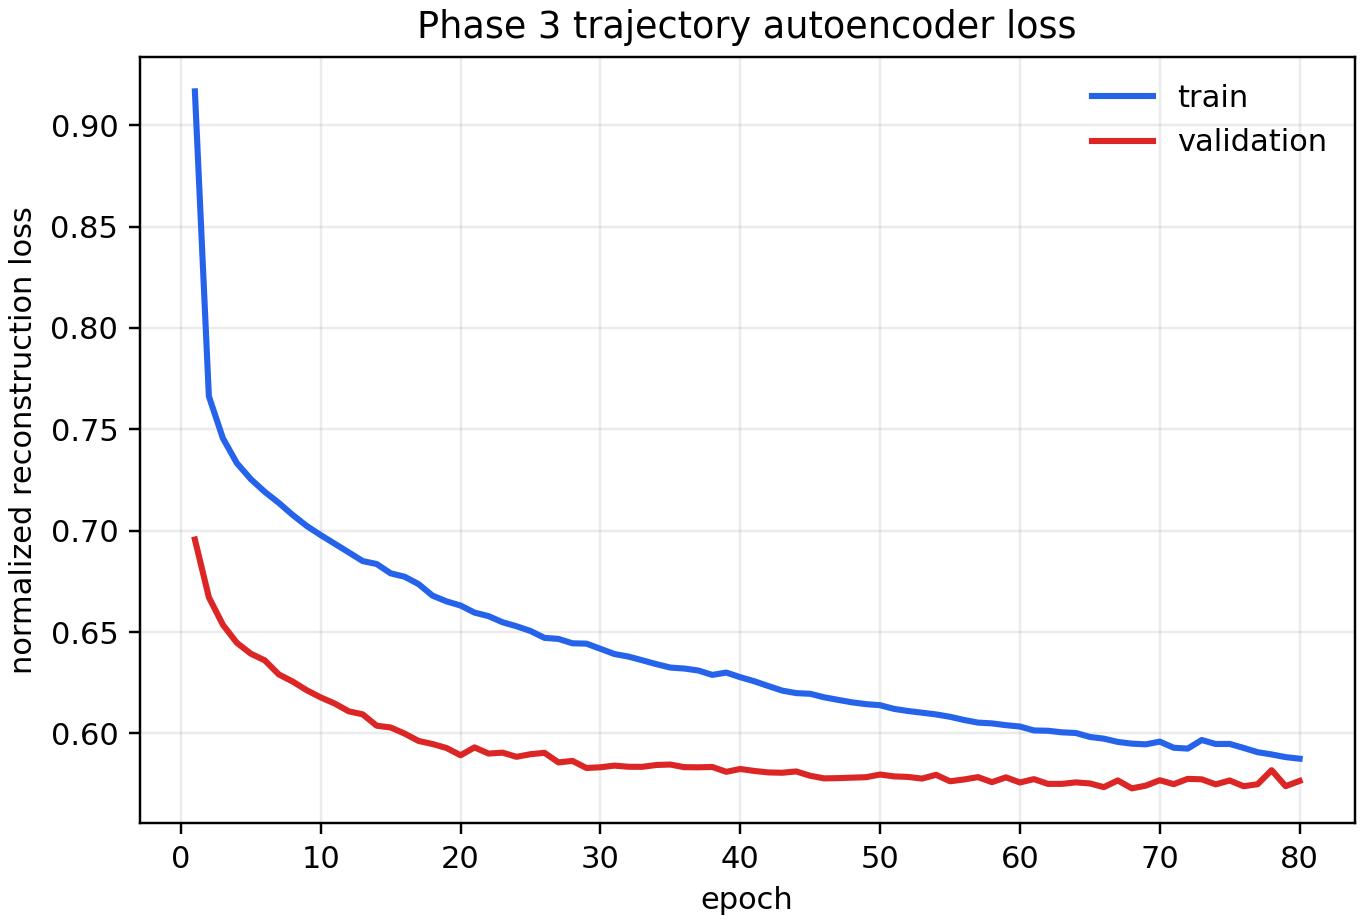

The data file committed next to this chart (first rows):
epoch, train_loss, validation_loss
1, 0.9167, 0.6956
2, 0.7663, 0.6671
3, 0.7456, 0.6536
4, 0.7333, 0.6447
5, 0.7254, 0.6393
6, 0.7191, 0.636
7, 0.7137, 0.6291
8, 0.7077, 0.6256
9, 0.7023, 0.6213
10, 0.6978, 0.6178
11, 0.6936, 0.6147
12, 0.6893, 0.6109
13, 0.685, 0.6094
14, 0.6836, 0.6038
15, 0.679, 0.6029
16, 0.6773, 0.5999
17, 0.6736, 0.5963
18, 0.6679, 0.5948
19, 0.6651, 0.5928
20, 0.6631, 0.5892
21, 0.6596, 0.5931
22, 0.6578, 0.5901
23, 0.6548, 0.5905
24, 0.6529, 0.5885
25, 0.6505, 0.5898
26, 0.6471, 0.5905
27, 0.6466, 0.5857
28, 0.6445, 0.5865
29, 0.6443, 0.583
30, 0.6417, 0.5833
31, 0.6392, 0.5841
32, 0.6379, 0.5836
33, 0.6361, 0.5835
34, 0.6342, 0.5844
35, 0.6325, 0.5847
36, 0.632, 0.5834
37, 0.631, 0.5833
38, 0.6289, 0.5835
39, 0.63, 0.5811
40, 0.6277, 0.5825
41, 0.6257, 0.5815
42, 0.6234, 0.5808
43, 0.6211, 0.5806
44, 0.6199, 0.5813
45, 0.6196, 0.5791
46, 0.6178, 0.5778
47, 0.6165, 0.578
48, 0.6153, 0.5782
49, 0.6144, 0.5784
50, 0.6139, 0.5797
51, 0.6121, 0.5788
52, 0.6111, 0.5785
53, 0.6102, 0.5777
54, 0.6094, 0.5796
55, 0.6082, 0.5764
56, 0.6066, 0.5773
57, 0.6053, 0.5784
58, 0.605, 0.576
59, 0.6041, 0.5783
60, 0.6034, 0.5758
... 20 more rows
